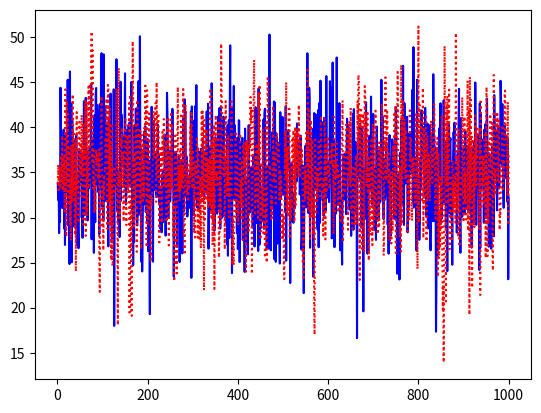

This figure's Python source:
# -*- coding: utf-8 -*-
"""
Created on Fri Feb  1 20:43:49 2019
GARCH MODEL
[redacted]
"""
import pandas as pd
import numpy as np
from scipy.optimize import minimize
import matplotlib.pyplot as plt

def GARCH(Y):
 "Initialize Params:"
 mu = param0[0]
 omega = param0[1]
 alpha = param0[2]
 beta = param0[3]
 T = Y.shape[0]
 GARCH_Dens = np.zeros(T) 
 sigma2 = np.zeros(T)   
 F = np.zeros(T)   
 v = np.zeros(T)   
 for t in range(1,T):
    sigma2[t] = omega + alpha*((Y[t-1]-mu)**2)+beta*(sigma2[t-1]); 
    F[t] = Y[t] - mu-np.sqrt(sigma2[t])*np.random.normal(0,1,1)
    v[t] = sigma2[t]
    GARCH_Dens[t] = (1/2)*np.log(2*np.pi)+(1/2)*np.log(v[t])+\
                    (1/2)*(F[t]/v[t])     
    Likelihood = np.sum(GARCH_Dens[1:-1])  
    return Likelihood


def GARCH_PROD(params, Y0, T):
 mu = params[0]
 omega = params[1]
 alpha = params[2]
 beta = params[3]
 Y = np.zeros(T)  
 sigma2 = np.zeros(T)
 Y[0] = Y0
 sigma2[0] = 0.0001
 for t in range(1,T):
    sigma2[t] = omega + alpha*((Y[t-1]-mu)**2)+beta*(sigma2[t-1]); 
    Y[t] = mu+np.sqrt(sigma2[t])*np.random.normal(0,1,1)    
 return Y    

T = 1000
mu = 35;
sig = 5;
Y = np.random.normal(mu,sig,T);

param0 = np.array([35, 9, 0.2, 0.5])
param_star = minimize(GARCH, param0, method='BFGS', options={'xtol': 1e-8, 'disp': True})
Y_GARCH = GARCH_PROD(param_star.x, Y[0], T)
timevec = np.linspace(1,T,T)
plt.plot(timevec, Y,'b',timevec, Y_GARCH,'r:')